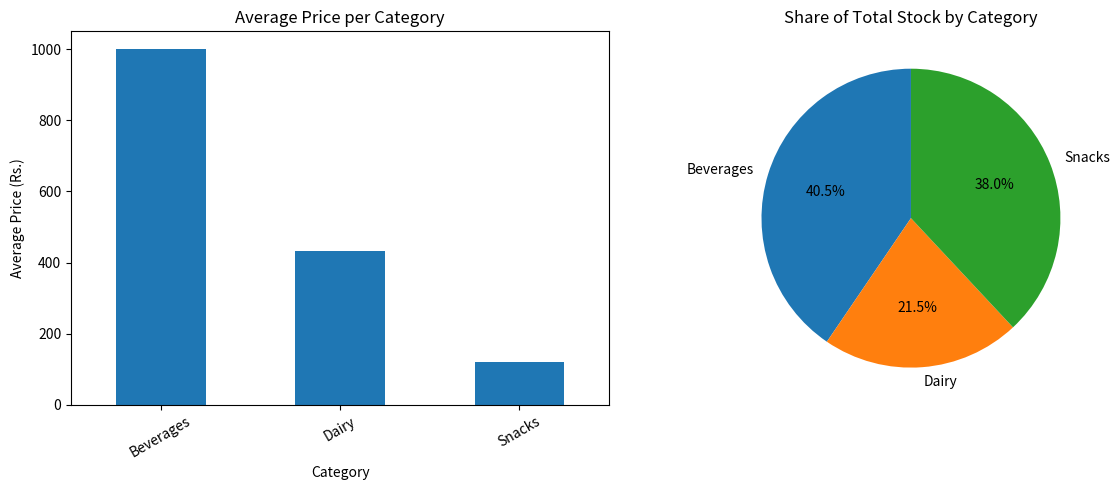

Source code (Python):

import pandas as pd
import matplotlib.pyplot as plt

# Create a messy inventory dataset for 10 products
products = [
    "Cola", "Chips", "Milk", "Biscuits", "Juice",
    "Yogurt", "Cookies", "Water", "Cheese", "Soda"
]

categories = [
    " beverages ", "SNACKS", " Dairy ", "Snacks", "beverages",
    "DAIRY", " snacks ", "BEVERAGES", "Dairy", " beverages "
]

prices = [
    "Rs. 1,250", "Rs. 90", "Rs. 450", "Rs. 120", "Rs. 1,800",
    "Rs. 300", "Rs. 150", "Rs. 50", "Rs. 550", "Rs. 900"
]

stock = [40, 120, 60, 100, 35, 70, 90, 200, 45, 55]

# Create DataFrame
df = pd.DataFrame({
    "Product": products,
    "Category": categories,
    "Price": prices,
    "Stock": stock
})

# Clean category names
df["Category"] = df["Category"].str.strip().str.title()

# Convert prices from text to numeric values
df["Price"] = (
    df["Price"]
    .str.replace("Rs. ", "", regex=False)
    .str.replace(",", "", regex=False)
    .astype(float)
)

# Encode categories into numeric codes
df["Category_Code"] = df["Category"].astype("category").cat.codes

# Print the cleaned DataFrame
print("Cleaned Inventory Data:")
print(df.to_string(index=False))

# Calculate average price for each category
average_prices = df.groupby("Category")["Price"].mean()

# Calculate each category's share of total stock
category_stock = df.groupby("Category")["Stock"].sum()

# Create two plots side by side
fig, axes = plt.subplots(1, 2, figsize=(12, 5))

# Bar plot of average price
average_prices.plot(kind="bar", ax=axes[0])
axes[0].set_title("Average Price per Category")
axes[0].set_xlabel("Category")
axes[0].set_ylabel("Average Price (Rs.)")
axes[0].tick_params(axis="x", rotation=30)

# Pie chart of stock distribution
axes[1].pie(
    category_stock,
    labels=category_stock.index,
    autopct="%1.1f%%",
    startangle=90
)
axes[1].set_title("Share of Total Stock by Category")

plt.tight_layout()

# Save both plots in one image
plt.savefig("inventory_plots.png", dpi=300, bbox_inches="tight")
print("\nSaved inventory_plots.png")

plt.show()
